Image classification data set "Pic_for_CNN" (mouselearning/PatternCNN on GitHub). Class labels (3): buy, nothing, sell.

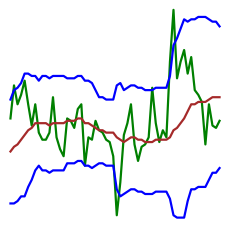
Label: nothing

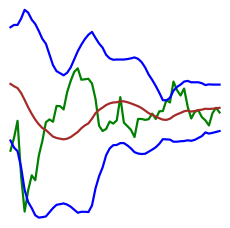
Label: buy

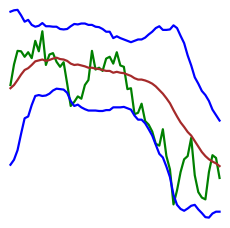
Label: sell

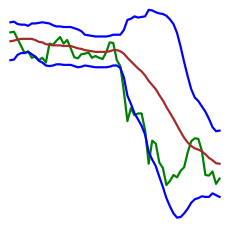
Label: buy

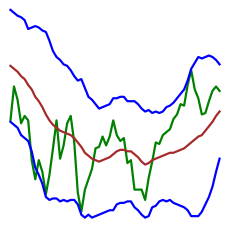
Label: nothing

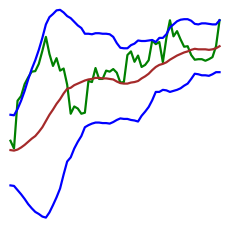
Label: sell
